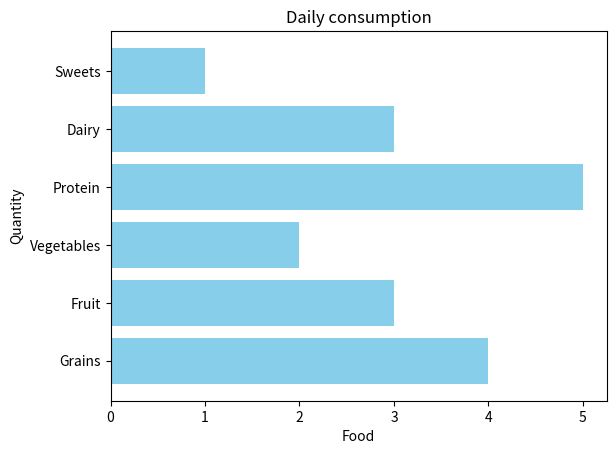

This chart was generated by the following Python code:
import matplotlib.pyplot as plt
import numpy as np

categories = np.array(["Grains","Fruit","Vegetables","Protein","Dairy","Sweets"])
values = np.array([4,3,2,5,3,1])

#plt.bar(categories,values, color="skyblue")     #default "plt.bar" is a vertical bar chart
plt.barh(categories,values, color="skyblue")     # "plt.barh" is a horizontal bar chart

plt.title("Daily consumption")
plt.xlabel("Food")
plt.ylabel("Quantity")

plt.show()